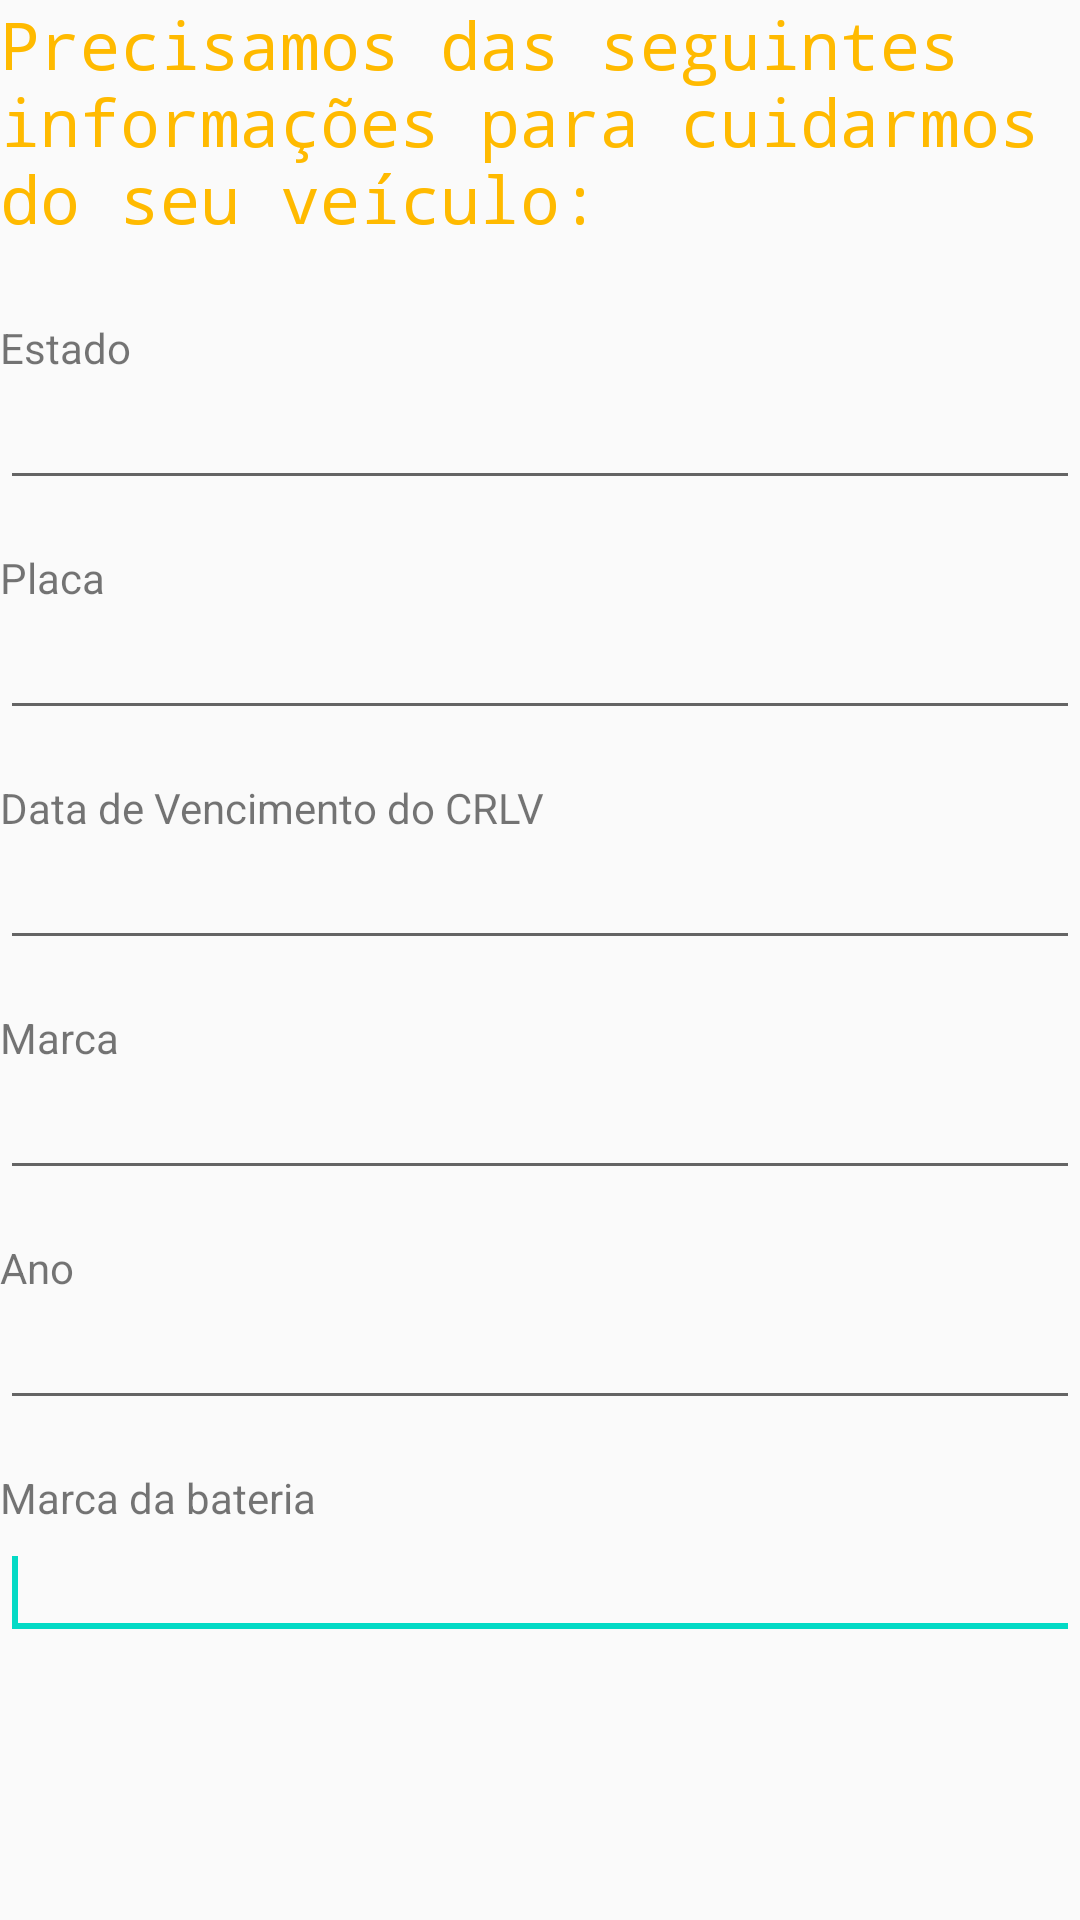

Here is an Android app screen rendered from its layout file. Give the layout XML and the strings, colors and styles it references.
<!-- AndroidManifest.xml: application theme AppTheme -->
<!-- res/layout/formulariocarro.xml -->
<?xml version="1.0" encoding="utf-8"?>
<ScrollView xmlns:android="http://schemas.android.com/apk/res/android"
    android:layout_width="fill_parent"
    android:layout_height="fill_parent">

<LinearLayout xmlns:android="http://schemas.android.com/apk/res/android"
    android:layout_width="match_parent"
    android:layout_height="match_parent"
    android:orientation="vertical">

    <TextView
        style="@style/TitleFont"
        android:text="@string/formcarro1"/>

    <TextView
        android:layout_width="match_parent"
        android:layout_height="wrap_content"
        android:text="@string/formcarro2"/>

    <EditText
        android:id="@+id/estadoEditText"
        android:layout_width="match_parent"
        android:layout_height="wrap_content"
        android:inputType="textPersonName" >
        <requestFocus />
    </EditText>

    <TextView
        android:layout_width="match_parent"
        android:layout_height="wrap_content"
        android:text="@string/formcarro3"/>

    <EditText
        android:id="@+id/placaEditText"
        android:layout_width="match_parent"
        android:layout_height="wrap_content"
        android:inputType="textPersonName" >
        <requestFocus />
    </EditText>

    <TextView
        android:layout_width="match_parent"
        android:layout_height="wrap_content"
        android:text="@string/formcarro4"/>

    <EditText
        android:id="@+id/vencEditText"
        android:layout_width="match_parent"
        android:layout_height="wrap_content"
        android:inputType="textPersonName" >
        <requestFocus />
    </EditText>

    <TextView
        android:layout_width="match_parent"
        android:layout_height="wrap_content"
        android:text="@string/formcarro5"/>

    <EditText
        android:id="@+id/marcaEditText"
        android:layout_width="match_parent"
        android:layout_height="wrap_content"
        android:inputType="textPersonName" >
        <requestFocus />
    </EditText>

    <TextView
        android:layout_width="match_parent"
        android:layout_height="wrap_content"
        android:text="@string/formcarro6"/>

    <EditText
        android:id="@+id/anoEditText"
        android:layout_width="match_parent"
        android:layout_height="wrap_content"
        android:inputType="textPersonName" >
        <requestFocus />
    </EditText>

    <TextView
        android:layout_width="match_parent"
        android:layout_height="wrap_content"
        android:text="@string/formcarro7"/>

    <EditText
        android:id="@+id/marcaBateriaEditText"
        android:layout_width="match_parent"
        android:layout_height="wrap_content"
        android:inputType="textPersonName" >
        <requestFocus />
    </EditText>

</LinearLayout>
</ScrollView>
<!-- resources referenced by this layout -->
<resources>
  <string name="formcarro1">
          Precisamos das seguintes informações para cuidarmos do seu veículo: \n</string>
  <string name="formcarro2">Estado</string>
  <string name="formcarro3">\nPlaca</string>
  <string name="formcarro4">\nData de Vencimento do CRLV</string>
  <string name="formcarro5">\nMarca</string>
  <string name="formcarro6">\nAno </string>
  <string name="formcarro7">\nMarca da bateria</string>
  <style name="TitleFont" parent="@android:style/TextAppearance.Large">
          <item name="android:layout_width">fill_parent</item>
          <item name="android:layout_height">wrap_content</item>
          <item name="android:textColor">#FFBA00</item>
          <item name="android:typeface">monospace</item>
      </style>
  <style name="AppTheme" parent="Theme.AppCompat.Light.DarkActionBar">
          
          <item name="colorPrimary">@color/colorPrimary</item>
          <item name="colorPrimaryDark">@color/colorPrimaryDark</item>
          <item name="colorAccent">@color/colorAccent</item>
      </style>
  <!-- not gathered from this repository: default colours our renderer supplied (Android Studio template values) -->
  <color name="colorPrimary">#FF6200EE</color>
  <color name="colorPrimaryDark">#FF3700B3</color>
  <color name="colorAccent">#FF03DAC5</color>
</resources>
